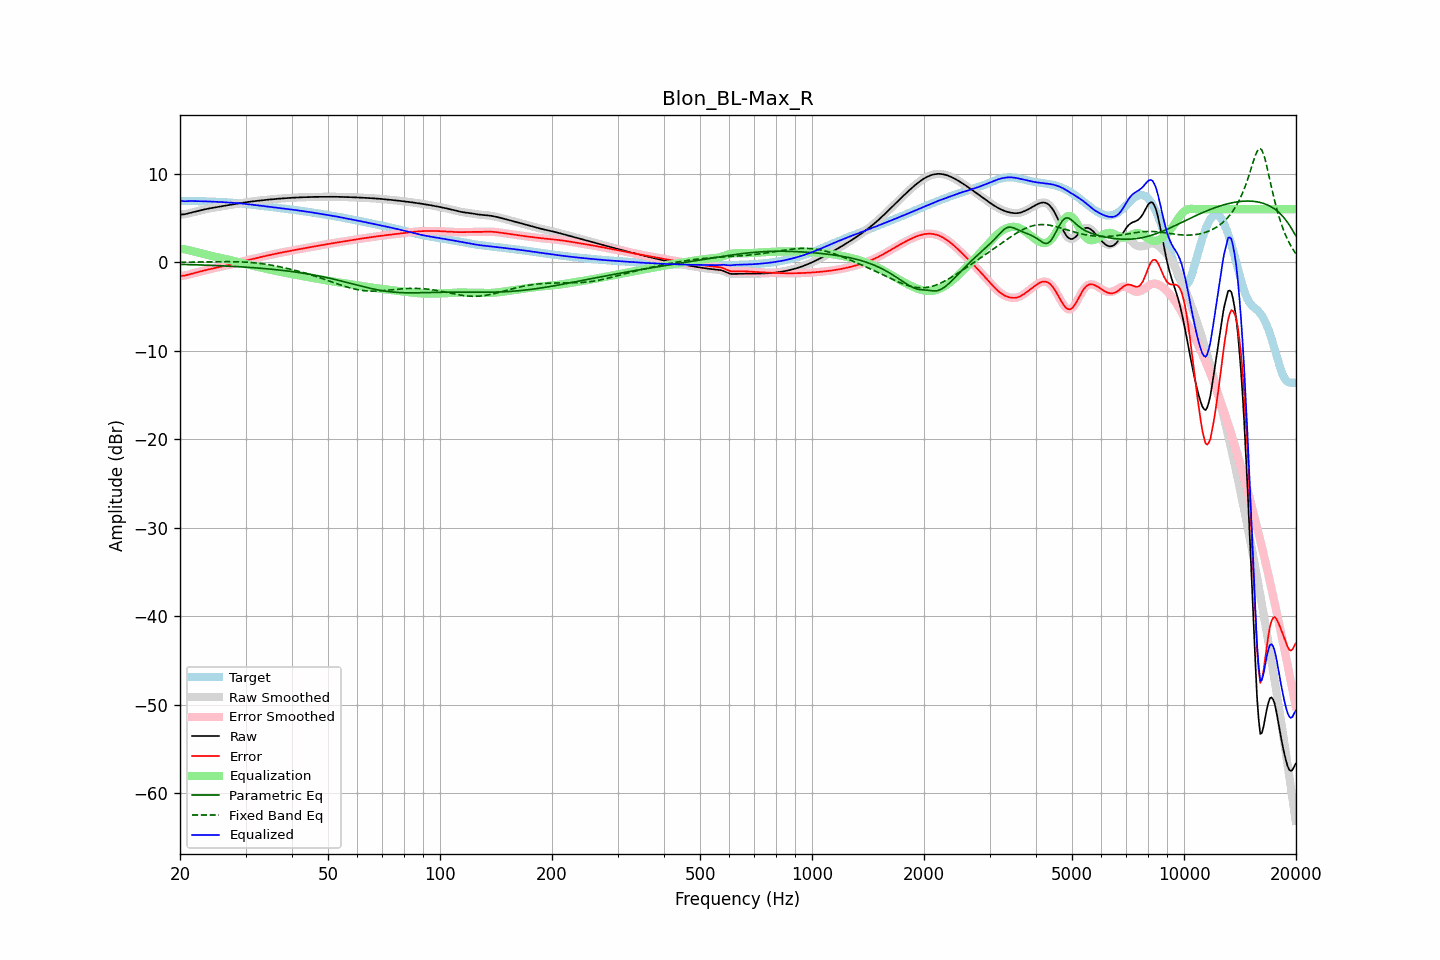

Values plotted in this chart, from the file beside it:
frequency, raw, error, smoothed, error_smoothed, equalization, parametric_eq, fixed_band_eq, equalized_raw, equalized_smoothed, target
20.00, 5.38, -1.54, 5.39, -1.54, 1.56, -0.23, 0.01, 6.94, 6.95, 6.92
20.20, 5.40, -1.52, 5.40, -1.53, 1.53, -0.23, 0.01, 6.93, 6.93, 6.92
20.40, 5.42, -1.51, 5.41, -1.51, 1.50, -0.24, 0.01, 6.91, 6.91, 6.92
20.61, 5.43, -1.49, 5.44, -1.48, 1.46, -0.24, 0.01, 6.90, 6.91, 6.92
20.81, 5.48, -1.45, 5.48, -1.45, 1.43, -0.25, 0.01, 6.91, 6.91, 6.92
21.02, 5.52, -1.40, 5.52, -1.40, 1.39, -0.25, 0.02, 6.91, 6.91, 6.92
21.23, 5.57, -1.35, 5.57, -1.35, 1.35, -0.26, 0.02, 6.92, 6.92, 6.92
21.44, 5.62, -1.30, 5.62, -1.30, 1.31, -0.26, 0.02, 6.93, 6.93, 6.92
21.66, 5.66, -1.25, 5.66, -1.25, 1.26, -0.27, 0.02, 6.92, 6.92, 6.92
21.87, 5.71, -1.21, 5.71, -1.21, 1.21, -0.28, 0.03, 6.92, 6.92, 6.92
22.09, 5.75, -1.16, 5.75, -1.16, 1.16, -0.28, 0.03, 6.91, 6.91, 6.91
22.31, 5.79, -1.11, 5.79, -1.11, 1.11, -0.29, 0.03, 6.91, 6.91, 6.91
22.54, 5.84, -1.07, 5.84, -1.07, 1.07, -0.29, 0.03, 6.90, 6.90, 6.90
22.76, 5.88, -1.02, 5.88, -1.02, 1.02, -0.30, 0.04, 6.90, 6.90, 6.90
22.99, 5.92, -0.97, 5.92, -0.97, 0.97, -0.31, 0.04, 6.90, 6.90, 6.90
23.22, 5.97, -0.93, 5.97, -0.93, 0.93, -0.31, 0.04, 6.89, 6.89, 6.89
23.45, 6.01, -0.88, 6.01, -0.88, 0.88, -0.32, 0.04, 6.89, 6.89, 6.89
23.69, 6.05, -0.83, 6.04, -0.83, 0.84, -0.33, 0.05, 6.88, 6.88, 6.88
23.92, 6.08, -0.79, 6.08, -0.79, 0.79, -0.33, 0.05, 6.88, 6.87, 6.87
24.16, 6.12, -0.75, 6.12, -0.75, 0.75, -0.34, 0.05, 6.87, 6.87, 6.87
24.40, 6.15, -0.71, 6.15, -0.71, 0.71, -0.35, 0.06, 6.86, 6.86, 6.86
24.65, 6.18, -0.67, 6.18, -0.67, 0.67, -0.35, 0.06, 6.85, 6.85, 6.85
24.89, 6.21, -0.63, 6.21, -0.63, 0.63, -0.36, 0.06, 6.84, 6.84, 6.84
25.14, 6.24, -0.59, 6.24, -0.59, 0.59, -0.37, 0.06, 6.83, 6.83, 6.83
25.39, 6.27, -0.55, 6.27, -0.55, 0.55, -0.38, 0.07, 6.82, 6.82, 6.82
25.65, 6.30, -0.51, 6.30, -0.51, 0.51, -0.39, 0.07, 6.81, 6.81, 6.81
25.91, 6.33, -0.47, 6.33, -0.47, 0.47, -0.40, 0.07, 6.81, 6.81, 6.81
26.16, 6.36, -0.43, 6.36, -0.43, 0.43, -0.40, 0.07, 6.80, 6.80, 6.79
26.43, 6.40, -0.39, 6.39, -0.39, 0.39, -0.41, 0.07, 6.79, 6.79, 6.78
26.69, 6.43, -0.35, 6.43, -0.35, 0.35, -0.42, 0.07, 6.77, 6.77, 6.77
26.96, 6.45, -0.31, 6.45, -0.31, 0.31, -0.43, 0.07, 6.76, 6.76, 6.76
27.23, 6.48, -0.27, 6.48, -0.27, 0.26, -0.44, 0.07, 6.75, 6.75, 6.75
27.50, 6.51, -0.22, 6.51, -0.22, 0.22, -0.45, 0.07, 6.73, 6.73, 6.74
27.77, 6.54, -0.18, 6.54, -0.18, 0.18, -0.46, 0.07, 6.72, 6.72, 6.72
28.05, 6.58, -0.13, 6.58, -0.13, 0.13, -0.47, 0.07, 6.71, 6.71, 6.71
28.33, 6.61, -0.08, 6.61, -0.08, 0.08, -0.48, 0.06, 6.69, 6.69, 6.69
28.62, 6.64, -0.04, 6.64, -0.04, 0.04, -0.49, 0.06, 6.68, 6.68, 6.68
28.90, 6.67, 0.01, 6.67, 0.01, -0.01, -0.50, 0.05, 6.66, 6.66, 6.66
29.19, 6.71, 0.06, 6.71, 0.06, -0.06, -0.51, 0.05, 6.65, 6.65, 6.64
29.48, 6.73, 0.11, 6.73, 0.11, -0.11, -0.52, 0.04, 6.63, 6.63, 6.63
29.78, 6.76, 0.15, 6.76, 0.15, -0.15, -0.54, 0.03, 6.61, 6.61, 6.61
30.08, 6.79, 0.20, 6.79, 0.20, -0.20, -0.55, 0.02, 6.59, 6.59, 6.59
30.38, 6.81, 0.24, 6.81, 0.24, -0.24, -0.56, 0.01, 6.57, 6.57, 6.57
30.68, 6.84, 0.28, 6.84, 0.28, -0.29, -0.57, -0.00, 6.55, 6.55, 6.55
30.99, 6.86, 0.33, 6.86, 0.33, -0.33, -0.58, -0.02, 6.53, 6.53, 6.53
31.30, 6.88, 0.37, 6.88, 0.37, -0.37, -0.60, -0.03, 6.51, 6.51, 6.51
31.61, 6.90, 0.42, 6.90, 0.42, -0.42, -0.61, -0.05, 6.49, 6.49, 6.49
31.93, 6.93, 0.46, 6.93, 0.46, -0.46, -0.63, -0.07, 6.47, 6.47, 6.47
32.24, 6.95, 0.50, 6.95, 0.50, -0.50, -0.64, -0.09, 6.44, 6.44, 6.44
32.57, 6.97, 0.55, 6.97, 0.55, -0.54, -0.65, -0.11, 6.42, 6.42, 6.42
32.89, 6.99, 0.59, 6.99, 0.59, -0.59, -0.67, -0.13, 6.40, 6.40, 6.40
33.22, 7.01, 0.63, 7.01, 0.63, -0.63, -0.68, -0.16, 6.38, 6.38, 6.38
33.55, 7.02, 0.67, 7.02, 0.67, -0.67, -0.70, -0.18, 6.35, 6.35, 6.35
33.89, 7.04, 0.71, 7.04, 0.71, -0.71, -0.72, -0.21, 6.33, 6.33, 6.33
34.23, 7.06, 0.75, 7.06, 0.75, -0.75, -0.73, -0.24, 6.31, 6.31, 6.31
34.57, 7.08, 0.79, 7.08, 0.79, -0.79, -0.75, -0.26, 6.29, 6.29, 6.29
34.92, 7.10, 0.83, 7.10, 0.83, -0.83, -0.76, -0.29, 6.27, 6.27, 6.27
35.27, 7.12, 0.87, 7.12, 0.87, -0.87, -0.78, -0.33, 6.24, 6.24, 6.24
35.62, 7.13, 0.91, 7.13, 0.91, -0.91, -0.80, -0.36, 6.22, 6.22, 6.22
35.97, 7.15, 0.95, 7.15, 0.95, -0.95, -0.82, -0.39, 6.20, 6.20, 6.20
... 635 more rows
